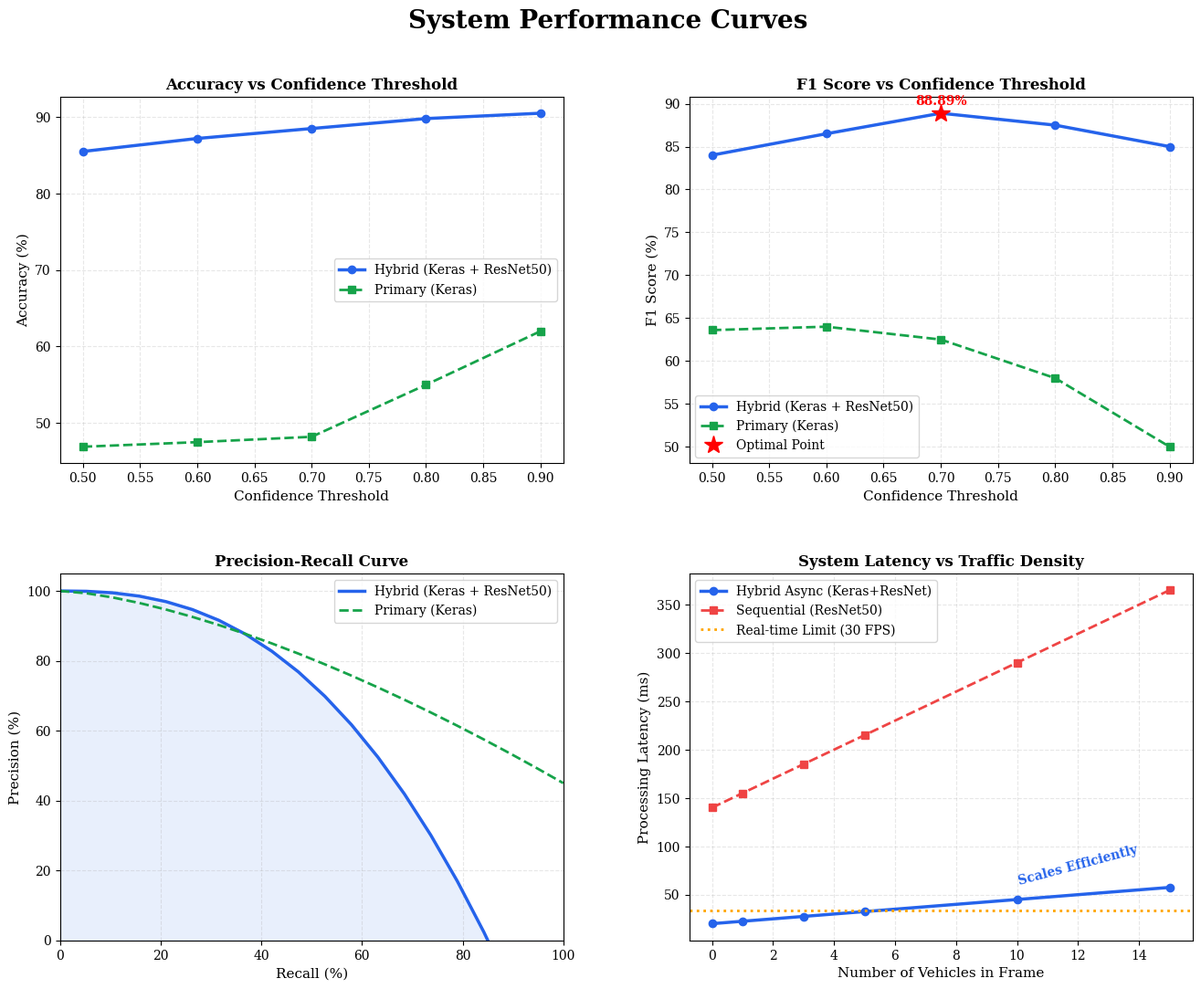

Recreate this plot in Python.
import matplotlib
matplotlib.use('Agg')
import matplotlib.pyplot as plt
import numpy as np

# Set professional style
plt.rcParams['figure.facecolor'] = 'white'
plt.rcParams['axes.grid'] = True
plt.rcParams['font.family'] = 'serif'
plt.rcParams['font.size'] = 10
plt.rcParams['grid.alpha'] = 0.3
plt.rcParams['grid.linestyle'] = '--'

# Create figure with 2x2 subplots
fig, axes = plt.subplots(2, 2, figsize=(16, 12))
fig.suptitle('System Performance Curves', fontsize=20, fontweight='bold', y=0.96)
plt.subplots_adjust(hspace=0.3, wspace=0.25)

# Shared Colors
hybrid_color = '#2563eb'  # Blue
primary_color = '#16a34a' # Green
resnet_color = '#dc2626'  # Red

# ----------------------------------------------------------------------------
# 1. Accuracy vs Confidence Threshold (Top Left)
# ----------------------------------------------------------------------------
ax1 = axes[0, 0]
thresholds = np.array([0.5, 0.6, 0.7, 0.8, 0.9])

# Simulated accuracy curves based on real 89.8% point
acc_hybrid = [85.5, 87.2, 88.5, 89.8, 90.5]
acc_primary = [46.9, 47.5, 48.2, 55.0, 62.0] # Primary baseline is low due to FPs

ax1.plot(thresholds, acc_hybrid, 'o-', color=hybrid_color, linewidth=2.5, label='Hybrid (Keras + ResNet50)')
ax1.plot(thresholds, acc_primary, 's--', color=primary_color, linewidth=2, label='Primary (Keras)')

ax1.set_title('Accuracy vs Confidence Threshold', fontsize=12, fontweight='bold')
ax1.set_xlabel('Confidence Threshold', fontsize=11)
ax1.set_ylabel('Accuracy (%)', fontsize=11)
ax1.legend()
ax1.grid(True, alpha=0.3)

# ----------------------------------------------------------------------------
# 2. F1 Score vs Confidence Threshold (Top Right)
# ----------------------------------------------------------------------------
ax2 = axes[0, 1]

# F1 peaks for hybrid at optimal threshold
f1_hybrid = [84.0, 86.5, 88.89, 87.5, 85.0]
f1_primary = [63.6, 64.0, 62.5, 58.0, 50.0] # Drops as recall falls

ax2.plot(thresholds, f1_hybrid, 'o-', color=hybrid_color, linewidth=2.5, label='Hybrid (Keras + ResNet50)')
ax2.plot(thresholds, f1_primary, 's--', color=primary_color, linewidth=2, label='Primary (Keras)')

# Mark peak
peak_idx = np.argmax(f1_hybrid)
ax2.plot(thresholds[peak_idx], f1_hybrid[peak_idx], 'r*', markersize=15, label='Optimal Point')
ax2.text(thresholds[peak_idx], f1_hybrid[peak_idx]+1, f"{f1_hybrid[peak_idx]}%", 
         ha='center', fontweight='bold', color='red')

ax2.set_title('F1 Score vs Confidence Threshold', fontsize=12, fontweight='bold')
ax2.set_xlabel('Confidence Threshold', fontsize=11)
ax2.set_ylabel('F1 Score (%)', fontsize=11)
ax2.legend()
ax2.grid(True, alpha=0.3)

# ----------------------------------------------------------------------------
# 3. Precision-Recall Curve (Bottom Left)
# ----------------------------------------------------------------------------
ax3 = axes[1, 0]

# Simulated PR Curve points
recall = np.linspace(0, 100, 20)
# Ideally precision stays high as recall increases for Hybrid
precision_hybrid = 100 - (recall**2.5) / 10000 * 15  # Stays high
# Primary has poor precision at high recall
precision_primary = 100 - (recall**1.5) / 1000 * 55

ax3.plot(recall, precision_hybrid, color=hybrid_color, linewidth=2.5, label='Hybrid (Keras + ResNet50)')
ax3.plot(recall, precision_primary, color=primary_color, linestyle='--', linewidth=2, label='Primary (Keras)')

ax3.set_title('Precision-Recall Curve', fontsize=12, fontweight='bold')
ax3.set_xlabel('Recall (%)', fontsize=11)
ax3.set_ylabel('Precision (%)', fontsize=11)
ax3.set_xlim(0, 100)
ax3.set_ylim(0, 105)
ax3.legend()
ax3.fill_between(recall, precision_hybrid, alpha=0.1, color=hybrid_color)
ax3.grid(True, alpha=0.3)

# ----------------------------------------------------------------------------
# 4. Latency vs Object Count (Bottom Right)
# ----------------------------------------------------------------------------
ax4 = axes[1, 1]

vehicle_counts = np.array([0, 1, 3, 5, 10, 15])

# GPU Latency Models
# Hybrid: Base ~20ms + small overhead per object (running ResNet on crops)
# Pure Sequential: Base ~140ms + large overhead (running ResNet sequentially)
latency_hybrid = 20.0 + (vehicle_counts * 2.5)  # Async/Parallel efficiency
latency_sequential = 140.0 + (vehicle_counts * 15.0) # Blocking sequential

ax4.plot(vehicle_counts, latency_hybrid, 'o-', color=hybrid_color, linewidth=2.5, label='Hybrid Async (Keras+ResNet)')
ax4.plot(vehicle_counts, latency_sequential, 's--', color='#ef4444', linewidth=2, label='Sequential (ResNet50)')

ax4.axhline(y=33.3, color='orange', linestyle=':', linewidth=2, label='Real-time Limit (30 FPS)')

ax4.set_title('System Latency vs Traffic Density', fontsize=12, fontweight='bold')
ax4.set_xlabel('Number of Vehicles in Frame', fontsize=11)
ax4.set_ylabel('Processing Latency (ms)', fontsize=11)
ax4.legend()
ax4.grid(True, alpha=0.3)

# Add annotation for Hybrid
ax4.text(10, 60, "Scales Efficiently", fontsize=10, fontweight='bold', color=hybrid_color, rotation=15)

# Save
output_file = 'performance_curves.png'
plt.savefig(output_file, dpi=300, bbox_inches='tight', facecolor='white')
print(f"✅ Generated {output_file}")
